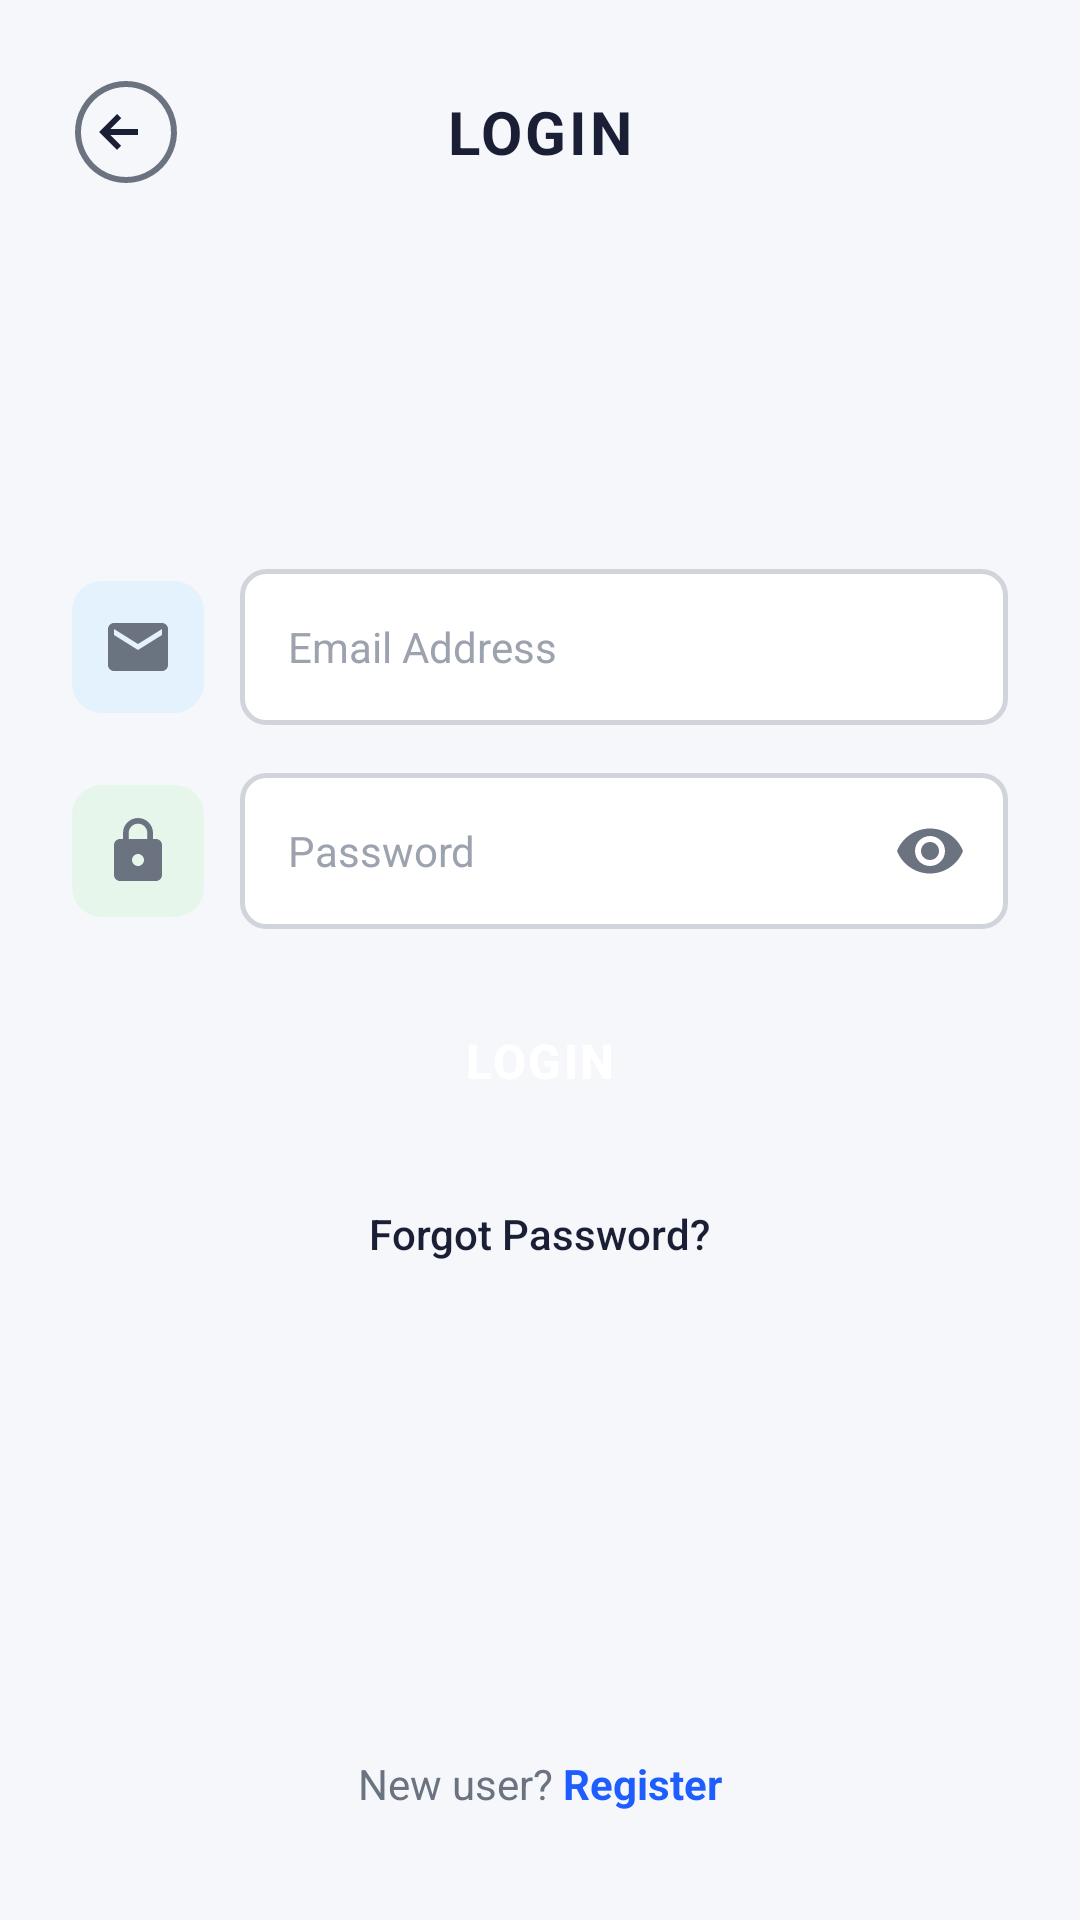

The Android layout XML behind this screen, and the referenced resources:
<!-- AndroidManifest.xml: application theme Theme.SmartPay -->
<!-- res/layout/activity_login.xml -->
<?xml version="1.0" encoding="utf-8"?>
<ScrollView xmlns:android="http://schemas.android.com/apk/res/android"
    xmlns:app="http://schemas.android.com/apk/res-auto"
    android:id="@+id/scrollView"
    android:layout_width="match_parent"
    android:layout_height="match_parent"
    android:background="@color/screen_bg"
    android:fillViewport="true"
    android:fitsSystemWindows="true">

    <androidx.constraintlayout.widget.ConstraintLayout
        android:layout_width="match_parent"
        android:layout_height="wrap_content"
        android:paddingStart="24dp"
        android:paddingEnd="24dp"
        android:paddingTop="20dp"
        android:paddingBottom="24dp">

        
        <RelativeLayout
            android:id="@+id/topBar"
            android:layout_width="match_parent"
            android:layout_height="48dp"
            android:gravity="center_vertical"
            app:layout_constraintTop_toTopOf="parent"
            app:layout_constraintStart_toStartOf="parent"
            app:layout_constraintEnd_toEndOf="parent">

            <ImageView
                android:id="@+id/btnBack"
                android:layout_width="36dp"
                android:layout_height="36dp"
                android:layout_alignParentStart="true"
                android:layout_centerVertical="true"
                android:src="@drawable/ic_back_circle"
                android:contentDescription="Back" />

            <TextView
                android:layout_width="wrap_content"
                android:layout_height="wrap_content"
                android:layout_centerInParent="true"
                android:text="@string/login"
                android:textSize="20sp"
                android:textStyle="bold"
                android:textColor="@color/text_primary"
                android:letterSpacing="0.05" />
        </RelativeLayout>

        
        <LinearLayout
            android:id="@+id/layoutFormGroup"
            android:layout_width="match_parent"
            android:layout_height="wrap_content"
            android:orientation="vertical"
            android:paddingTop="12dp"
            android:paddingBottom="12dp"
            app:layout_constraintTop_toBottomOf="@id/topBar"
            app:layout_constraintBottom_toTopOf="@id/layoutRegisterLink"
            app:layout_constraintStart_toStartOf="parent"
            app:layout_constraintEnd_toEndOf="parent"
            app:layout_constraintVertical_bias="0.45">

            
            <LinearLayout
                android:layout_width="match_parent"
                android:layout_height="52dp"
                android:orientation="horizontal"
                android:gravity="center_vertical">

                <ImageView
                    android:layout_width="44dp"
                    android:layout_height="44dp"
                    android:background="@drawable/bg_icon_send"
                    android:src="@drawable/ic_email"
                    android:padding="10dp"
                    android:contentDescription="Email icon" />

                <EditText
                    android:id="@+id/etLoginEmail"
                    android:layout_width="0dp"
                    android:layout_height="match_parent"
                    android:layout_weight="1"
                    android:layout_marginStart="12dp"
                    android:background="@drawable/bg_input_field"
                    android:hint="@string/email_address"
                    android:textColorHint="@color/text_hint"
                    android:inputType="textEmailAddress"
                    android:paddingStart="16dp"
                    android:paddingEnd="16dp"
                    android:singleLine="true"
                    android:textSize="14sp"
                    android:textColor="@color/text_primary" />
            </LinearLayout>

            
            <LinearLayout
                android:layout_width="match_parent"
                android:layout_height="52dp"
                android:orientation="horizontal"
                android:gravity="center_vertical"
                android:layout_marginTop="16dp">

                <ImageView
                    android:layout_width="44dp"
                    android:layout_height="44dp"
                    android:background="@drawable/bg_icon_receive"
                    android:src="@drawable/ic_lock"
                    android:padding="10dp"
                    android:contentDescription="Password lock icon" />

                <FrameLayout
                    android:layout_width="0dp"
                    android:layout_height="match_parent"
                    android:layout_weight="1"
                    android:layout_marginStart="12dp">

                    <EditText
                        android:id="@+id/etLoginPassword"
                        android:layout_width="match_parent"
                        android:layout_height="match_parent"
                        android:background="@drawable/bg_input_field"
                        android:hint="@string/password"
                        android:textColorHint="@color/text_hint"
                        android:inputType="textPassword"
                        android:paddingStart="16dp"
                        android:paddingEnd="48dp"
                        android:singleLine="true"
                        android:textSize="14sp"
                        android:textColor="@color/text_primary" />

                    <ImageButton
                        android:id="@+id/btnToggleLoginPassword"
                        android:layout_width="44dp"
                        android:layout_height="44dp"
                        android:layout_gravity="end|center_vertical"
                        android:layout_marginEnd="4dp"
                        android:background="?attr/selectableItemBackgroundBorderless"
                        android:src="@drawable/ic_eye"
                        android:contentDescription="Toggle password visibility" />
                </FrameLayout>
            </LinearLayout>

            
            <ProgressBar
                android:id="@+id/progressBar"
                android:layout_width="wrap_content"
                android:layout_height="wrap_content"
                android:layout_gravity="center_horizontal"
                android:layout_marginTop="18dp"
                android:visibility="gone" />

            
            <Button
                android:id="@+id/btnLogin"
                style="@style/Widget.SmartPay.Button.Primary"
                android:layout_width="match_parent"
                android:layout_height="52dp"
                android:layout_marginTop="18dp"
                android:text="@string/login" />

            
            <TextView
                android:id="@+id/tvForgotPassword"
                android:layout_width="wrap_content"
                android:layout_height="wrap_content"
                android:layout_gravity="center_horizontal"
                android:layout_marginTop="16dp"
                android:text="@string/forgot_password"
                android:textSize="14sp"
                android:textColor="@color/text_primary"
                android:fontFamily="sans-serif-medium"
                android:padding="6dp" />

        </LinearLayout>

        
        <LinearLayout
            android:id="@+id/layoutRegisterLink"
            android:layout_width="wrap_content"
            android:layout_height="wrap_content"
            android:orientation="horizontal"
            android:gravity="center"
            android:padding="12dp"
            app:layout_constraintBottom_toBottomOf="parent"
            app:layout_constraintStart_toStartOf="parent"
            app:layout_constraintEnd_toEndOf="parent">

            <TextView
                android:layout_width="wrap_content"
                android:layout_height="wrap_content"
                android:text="New user? "
                android:textSize="14sp"
                android:textColor="@color/text_secondary" />

            <TextView
                android:id="@+id/tvRegisterLink"
                android:layout_width="wrap_content"
                android:layout_height="wrap_content"
                android:text="Register"
                android:textSize="14sp"
                android:textStyle="bold"
                android:textColor="@color/accent" />
        </LinearLayout>

    </androidx.constraintlayout.widget.ConstraintLayout>
</ScrollView>
<!-- resources referenced by this layout -->
<resources>
  <color name="accent">#1E5EFF</color>
  <color name="screen_bg">#F5F7FB</color>
  <color name="text_hint">#9CA3AF</color>
  <color name="text_primary">#1A1F36</color>
  <color name="text_secondary">#6B7280</color>
  <!-- drawable bg_icon_receive (drawable) -->
  <?xml version="1.0" encoding="utf-8"?>
  <shape xmlns:android="http://schemas.android.com/apk/res/android"
      android:shape="rectangle">
      <solid android:color="@color/icon_bg_receive" />
      <corners android:radius="10dp" />
  </shape>
  <!-- drawable bg_icon_send (drawable) -->
  <?xml version="1.0" encoding="utf-8"?>
  <shape xmlns:android="http://schemas.android.com/apk/res/android"
      android:shape="rectangle">
      <solid android:color="@color/icon_bg_send" />
      <corners android:radius="10dp" />
  </shape>
  <!-- drawable bg_input_field (drawable) -->
  <?xml version="1.0" encoding="utf-8"?>
  <shape xmlns:android="http://schemas.android.com/apk/res/android"
      android:shape="rectangle">
      <solid android:color="@color/white" />
      <stroke android:width="1.5dp" android:color="@color/input_border" />
      <corners android:radius="8dp" />
  </shape>
  <!-- drawable ic_back_circle (drawable) -->
  <vector xmlns:android="http://schemas.android.com/apk/res/android"
      android:width="36dp"
      android:height="36dp"
      android:viewportWidth="36"
      android:viewportHeight="36">
      
      <path
          android:strokeWidth="2"
          android:strokeColor="@color/text_secondary"
          android:fillColor="@android:color/transparent"
          android:pathData="M18,2 A16,16 0 1,1 17.99,2 Z"/>
      
      <path
          android:fillColor="@color/text_primary"
          android:pathData="M22,17H12.83l3.59,-3.59L15,12l-6,6 6,6 1.41,-1.41L12.83,19H22v-2z"/>
  </vector>
  <!-- drawable ic_email (drawable) -->
  <vector xmlns:android="http://schemas.android.com/apk/res/android"
      android:width="24dp"
      android:height="24dp"
      android:viewportWidth="24"
      android:viewportHeight="24">
      <path
          android:fillColor="@color/text_secondary"
          android:pathData="M20,4H4C2.9,4 2,4.9 2,6v12c0,1.1 0.9,2 2,2h16c1.1,0 2,-0.9 2,-2V6C22,4.9 21.1,4 20,4zM20,8l-8,5L4,8V6l8,5 8,-5V8z"/>
  </vector>
  <!-- drawable ic_eye (drawable) -->
  <vector xmlns:android="http://schemas.android.com/apk/res/android"
      android:width="24dp"
      android:height="24dp"
      android:viewportWidth="24"
      android:viewportHeight="24">
      <path
          android:fillColor="@color/text_secondary"
          android:pathData="M12,4.5C7,4.5 2.73,7.61 1,12c1.73,4.39 6,7.5 11,7.5s9.27,-3.11 11,-7.5C21.27,7.61 17,4.5 12,4.5zM12,17c-2.76,0 -5,-2.24 -5,-5s2.24,-5 5,-5 5,2.24 5,5S14.76,17 12,17zM12,9c-1.66,0 -3,1.34 -3,3s1.34,3 3,3 3,-1.34 3,-3S13.66,9 12,9z"/>
  </vector>
  <!-- drawable ic_lock (drawable) -->
  <vector xmlns:android="http://schemas.android.com/apk/res/android"
      android:width="24dp"
      android:height="24dp"
      android:viewportWidth="24"
      android:viewportHeight="24">
      <path
          android:fillColor="@color/text_secondary"
          android:pathData="M18,8h-1V6c0,-2.76 -2.24,-5 -5,-5S7,3.24 7,6v2H6c-1.1,0 -2,0.9 -2,2v10c0,1.1 0.9,2 2,2h12c1.1,0 2,-0.9 2,-2V10C20,8.9 19.1,8 18,8zM12,17c-1.1,0 -2,-0.9 -2,-2s0.9,-2 2,-2 2,0.9 2,2S13.1,17 12,17zM15.1,8H8.9V6c0,-1.71 1.39,-3.1 3.1,-3.1 1.71,0 3.1,1.39 3.1,3.1V8z"/>
  </vector>
  <string name="email_address">Email Address</string>
  <string name="forgot_password">Forgot Password?</string>
  <string name="login">LOGIN</string>
  <string name="password">Password</string>
  <style name="Theme.SmartPay" parent="Base.Theme.SmartPay" />
  <color name="icon_bg_receive">#E6F6EA</color>
  <color name="icon_bg_send">#E3F2FD</color>
  <color name="white">#FFFFFFFF</color>
  <color name="input_border">#D1D5DB</color>
  <color name="primary">#0B1F4D</color>
  <color name="primary_variant">#14337A</color>
  <color name="surface">#FFFFFF</color>
  <color name="background">#F5F7FB</color>
</resources>
